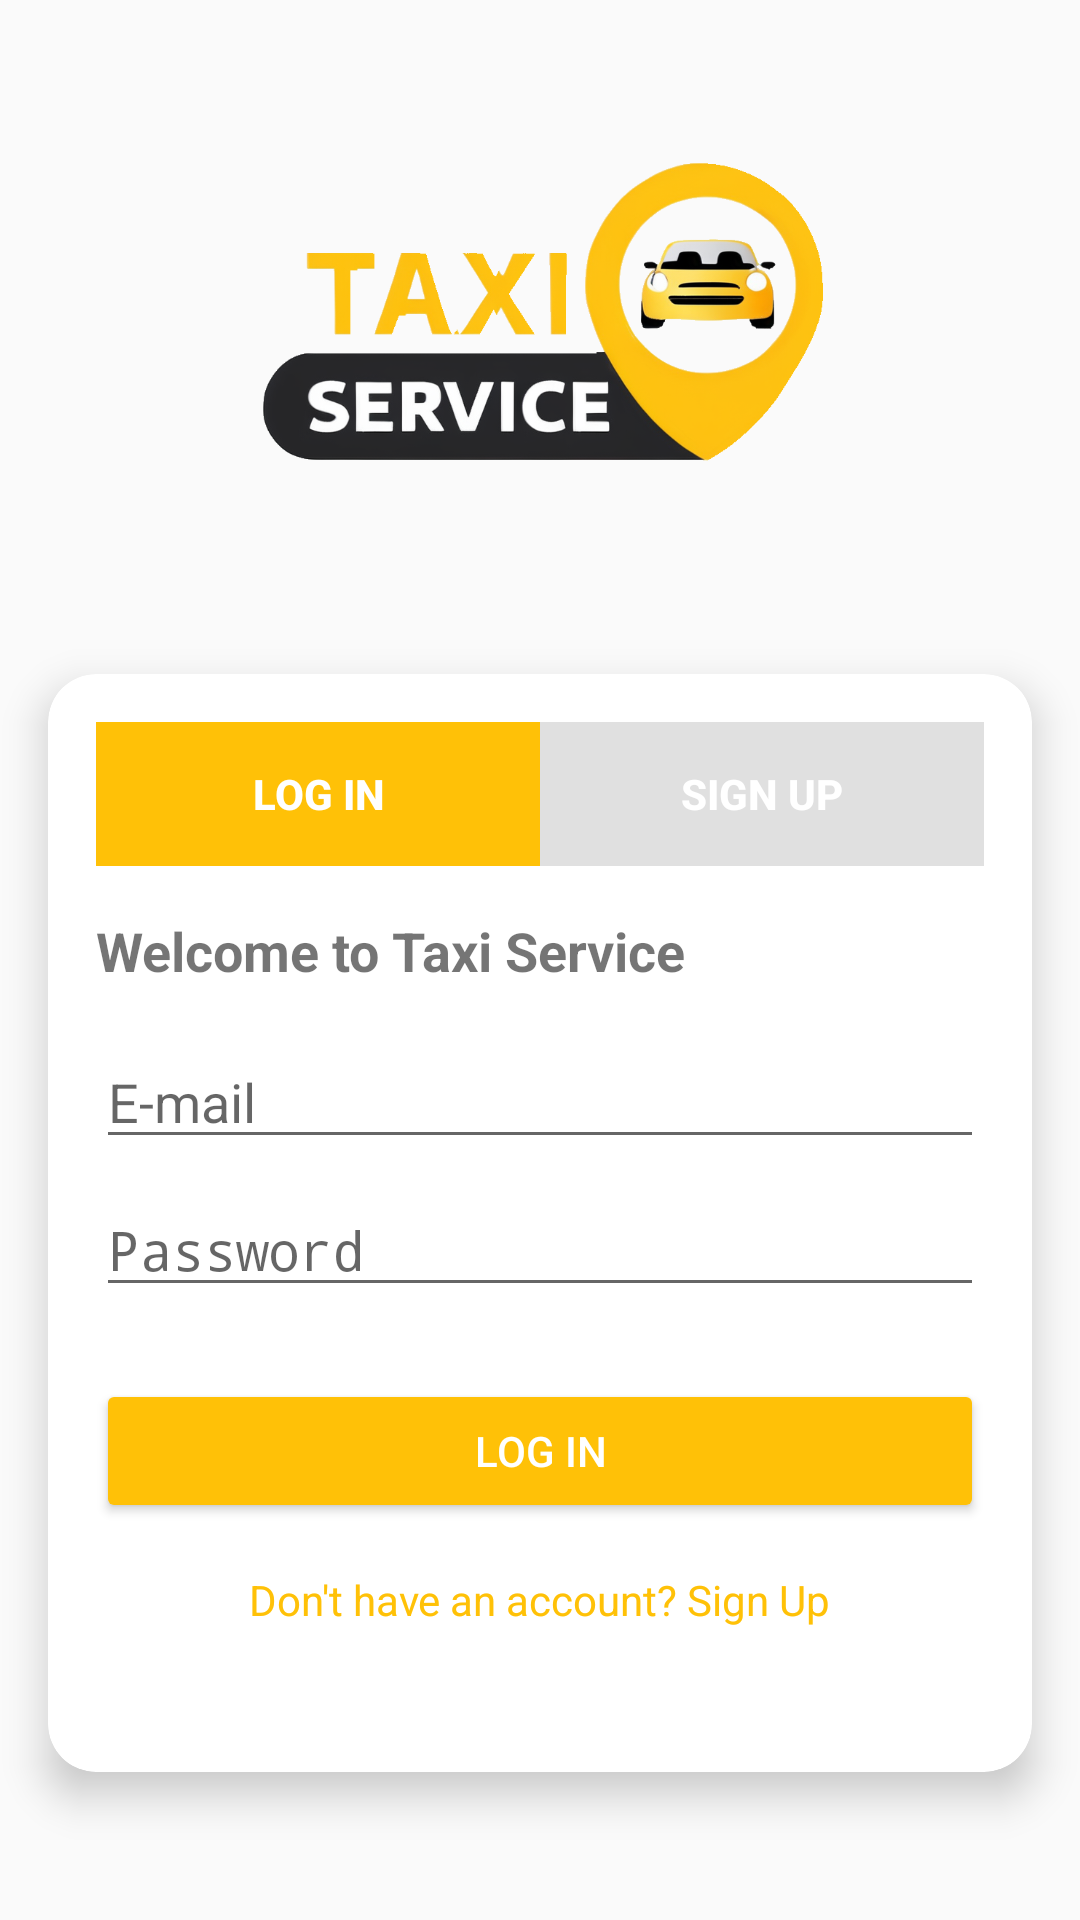

Reconstruct the res/layout file that produces this screen, plus the resources it refers to.
<!-- AndroidManifest.xml: activity theme Theme.ServiceTaxi -->
<!-- res/layout/activity_main.xml -->
<?xml version="1.0" encoding="utf-8"?>
<androidx.constraintlayout.widget.ConstraintLayout xmlns:android="http://schemas.android.com/apk/res/android"
    xmlns:app="http://schemas.android.com/apk/res-auto"
    xmlns:tools="http://schemas.android.com/tools"
    android:layout_width="match_parent"
    android:layout_height="match_parent"
    android:background="@drawable/fondo"
    tools:context=".MainActivity">

    <ImageView
        android:id="@+id/imageLogo"
        android:layout_width="260dp"
        android:layout_height="142dp"
        android:src="@drawable/logo"
        app:layout_constraintBottom_toTopOf="@+id/loginCard"
        app:layout_constraintEnd_toEndOf="parent"
        app:layout_constraintHorizontal_bias="0.497"
        app:layout_constraintStart_toStartOf="parent"
        app:layout_constraintTop_toTopOf="parent"
        app:layout_constraintVertical_chainStyle="spread" />

    <androidx.cardview.widget.CardView
        android:id="@+id/loginCard"
        android:layout_width="0dp"
        android:layout_height="wrap_content"
        android:layout_margin="16dp"
        android:background="#80CCCCCC"
        app:cardCornerRadius="16dp"
        app:cardElevation="8dp"
        app:layout_constraintBottom_toBottomOf="parent"
        app:layout_constraintEnd_toEndOf="parent"
        app:layout_constraintStart_toStartOf="parent"
        app:layout_constraintTop_toBottomOf="@id/imageLogo"
        app:layout_constraintVertical_bias="0.1">

        <LinearLayout
            android:layout_width="match_parent"
            android:layout_height="match_parent"
            android:orientation="vertical"
            android:padding="16dp"
            app:layout_constraintBottom_toBottomOf="parent"
            app:layout_constraintStart_toStartOf="parent"
            app:layout_constraintTop_toBottomOf="parent">

            <LinearLayout
                android:layout_width="match_parent"
                android:layout_height="wrap_content"
                android:gravity="center"
                android:orientation="horizontal">

                <Button
                    android:id="@+id/btnLoginTab"
                    android:layout_width="0dp"
                    android:layout_height="wrap_content"
                    android:layout_weight="1"
                    android:background="@drawable/tab_background_active"
                    android:text="Log in"
                    android:textColor="@android:color/white"
                    android:textStyle="bold" />

                <Button
                    android:id="@+id/btnSignUpTab"
                    android:layout_width="0dp"
                    android:layout_height="wrap_content"
                    android:layout_weight="1"
                    android:background="@drawable/tab_background_inactive"
                    android:text="Sign Up"
                    android:textColor="@android:color/white"
                    android:textStyle="bold" />
            </LinearLayout>

            <TextView
                android:layout_width="wrap_content"
                android:layout_height="wrap_content"
                android:layout_marginTop="16dp"
                android:layout_marginBottom="16dp"
                android:text="Welcome to Taxi Service"
                android:textSize="18sp"
                android:textStyle="bold" />

            <EditText
                android:id="@+id/etEmail"
                android:layout_width="match_parent"
                android:layout_height="wrap_content"
                android:layout_marginBottom="8dp"
                android:hint="E-mail"
                android:inputType="textEmailAddress" />

            <EditText
                android:id="@+id/etPassword"
                android:layout_width="match_parent"
                android:layout_height="wrap_content"
                android:layout_marginBottom="8dp"
                android:hint="Password"
                android:inputType="textPassword" />

            <Button
                android:id="@+id/btnLogin"
                android:layout_width="match_parent"
                android:layout_height="wrap_content"
                android:layout_marginTop="16dp"
                android:backgroundTint="@color/your_accent_color"
                android:text="Log in"
                android:textColor="@android:color/white" />

            <TextView
                android:layout_width="wrap_content"
                android:layout_height="wrap_content"
                android:layout_gravity="center"
                android:layout_marginTop="16dp"
                android:text="Don't have an account? Sign Up"
                android:textColor="@color/your_accent_color" />

            <androidx.cardview.widget.CardView
                android:id="@+id/loginCard"
                android:layout_width="0dp"
                android:layout_height="0dp"
                android:layout_margin="16dp"
                app:cardCornerRadius="16dp"
                app:cardElevation="8dp">

            </androidx.cardview.widget.CardView>
        </LinearLayout>
    </androidx.cardview.widget.CardView>
</androidx.constraintlayout.widget.ConstraintLayout>
<!-- resources referenced by this layout -->
<resources>
  <color name="your_accent_color">#FFC107</color>
  <!-- drawable logo: png bitmap (drawable, 192274 bytes) -->
  <!-- drawable tab_background_active (drawable) -->
  <?xml version="1.0" encoding="utf-8"?>
  <selector xmlns:android="http://schemas.android.com/apk/res/android">
      <item android:drawable="@color/tab_background_active"/>
      <corners android:radius="8dp"/>
  </selector>
  <!-- drawable tab_background_inactive (drawable) -->
  <?xml version="1.0" encoding="utf-8"?>
  <selector xmlns:android="http://schemas.android.com/apk/res/android">
      <item android:drawable="@color/tab_background_inactive"/>
  
      <corners android:radius="8dp"/>
  </selector>
  <style name="Theme.ServiceTaxi" parent="android:Theme.Material.Light.NoActionBar" />
  <color name="tab_background_active">#FFC107</color>
  <color name="tab_background_inactive">#E0E0E0</color>
</resources>
